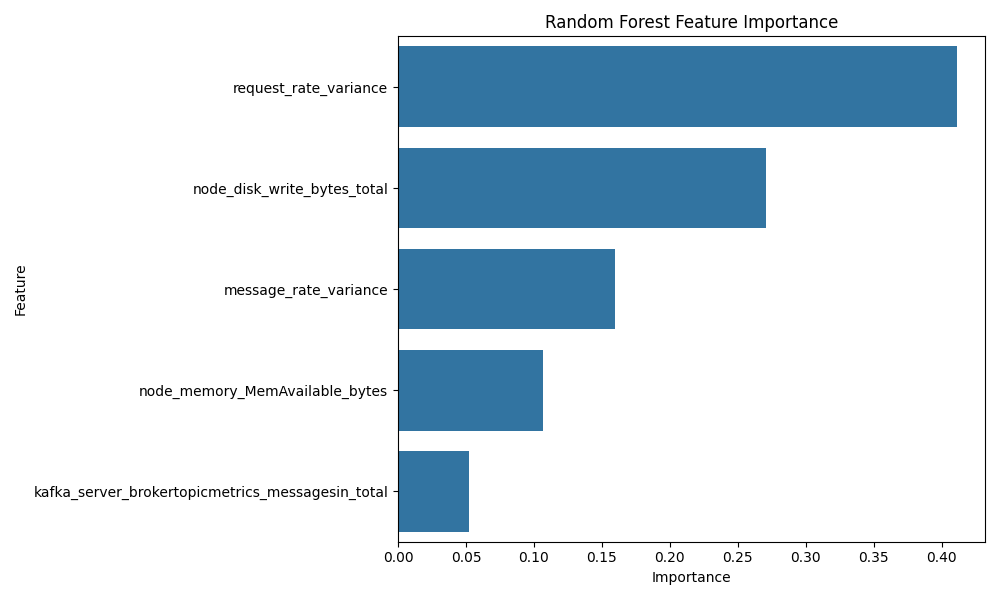

The data file committed next to this chart (first rows):
Feature, Importance
request_rate_variance, 0.4112
node_disk_write_bytes_total, 0.2705
message_rate_variance, 0.1594
node_memory_MemAvailable_bytes, 0.1064
kafka_server_brokertopicmetrics_messages…, 0.05238
